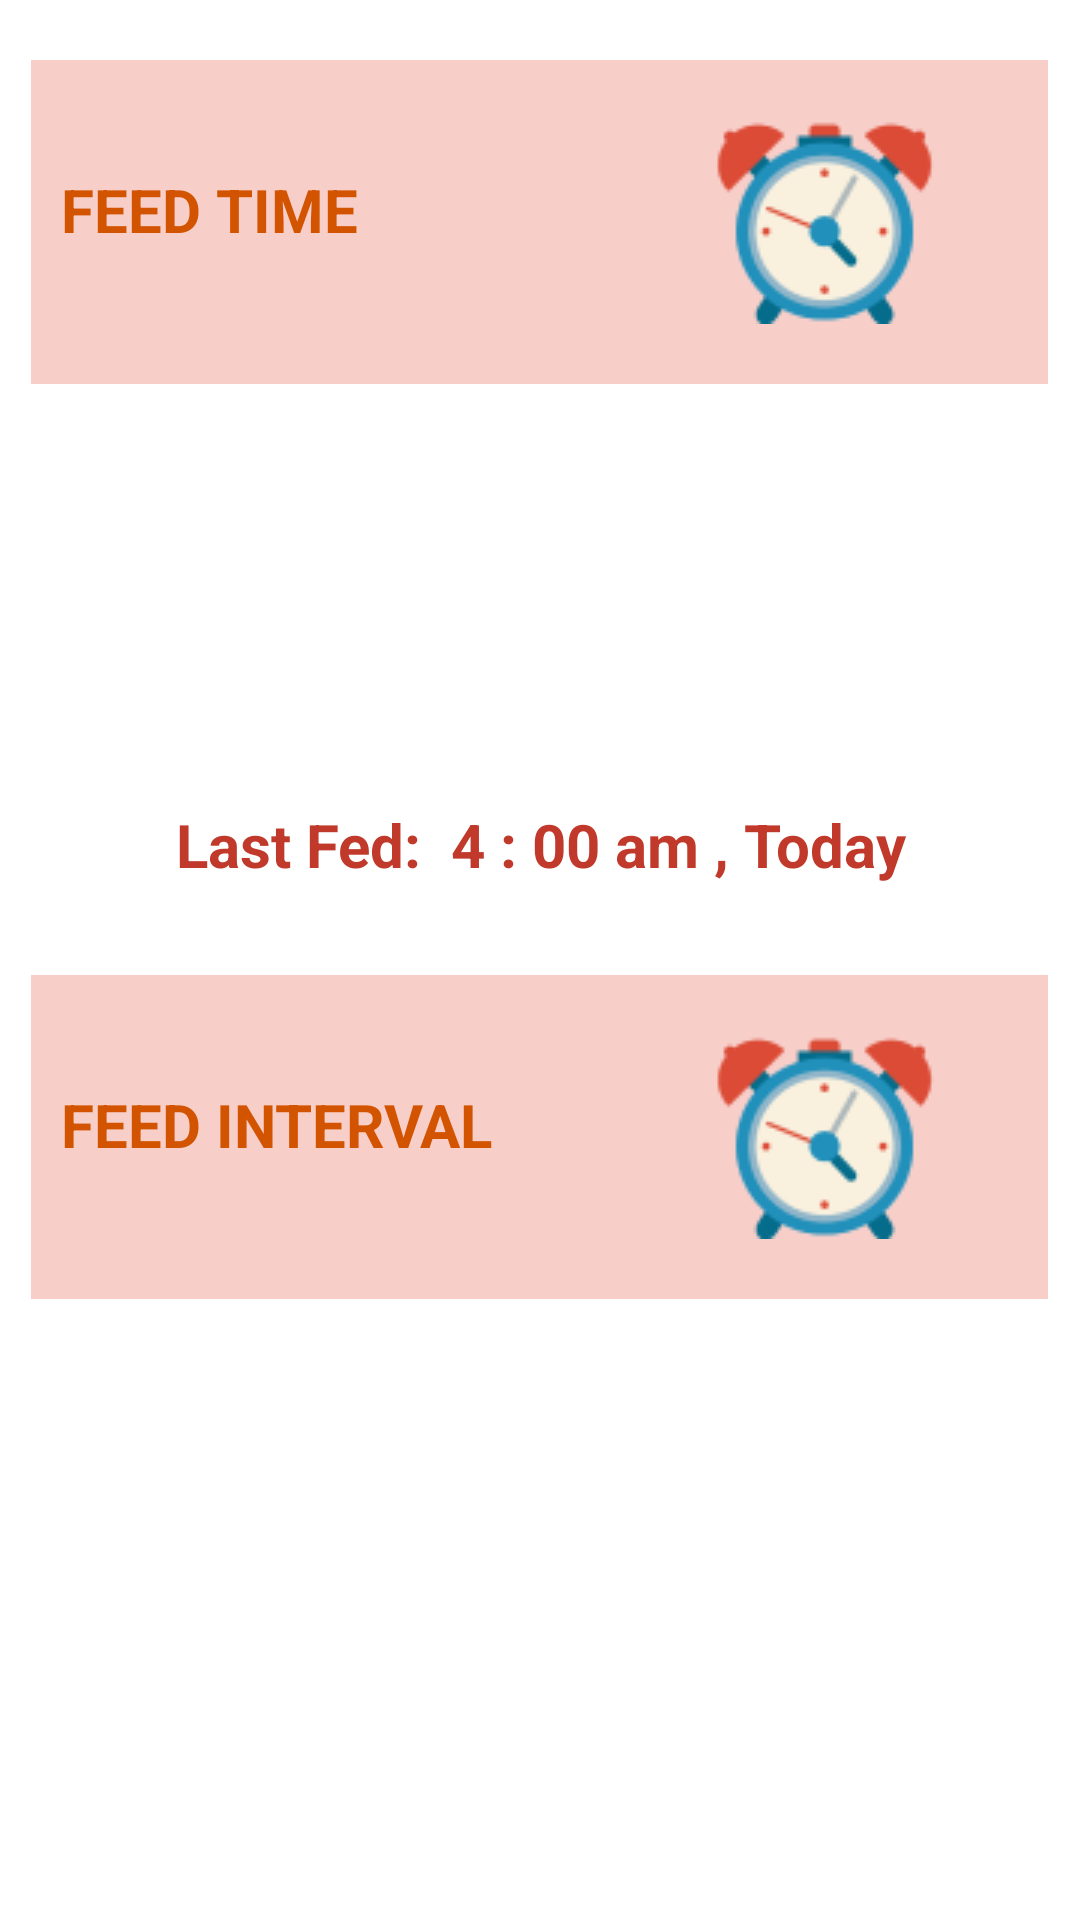

Here is an Android app screen rendered from its layout file. Give the layout XML and the strings, colors and styles it references.
<!-- AndroidManifest.xml: application theme Theme.FeedMe -->
<!-- res/layout/activity_set_time.xml -->
<?xml version="1.0" encoding="utf-8"?>
<LinearLayout xmlns:android="http://schemas.android.com/apk/res/android"
    xmlns:app="http://schemas.android.com/apk/res-auto"
    xmlns:tools="http://schemas.android.com/tools"
    android:layout_width="match_parent"
    android:layout_height="match_parent"
    android:orientation="vertical">

    <RelativeLayout
        android:layout_width="wrap_content"
        android:layout_height="wrap_content"
        android:layout_gravity="center_horizontal"
        android:layout_marginTop="20dp">

        <LinearLayout
            android:id="@+id/linearLayoutFeedTime"
            android:layout_width="339dp"
            android:layout_height="108dp"
            android:background="#f8cec9"
            android:orientation="horizontal">

            <TextView
                android:id="@+id/textViewFeedTime"
                android:layout_width="198dp"
                android:layout_height="35dp"
                android:layout_gravity="center_vertical"
                android:layout_marginStart="10dp"
                android:gravity="start"
                android:text="Feed Time"
                android:textAllCaps="true"
                android:textColor="#D35400"
                android:textSize="20sp"
                android:textStyle="bold" />

            <ImageView
                android:id="@+id/imageViewSetTimer"
                android:layout_width="73dp"
                android:layout_height="68dp"
                android:layout_gravity="center_vertical"
                android:layout_marginStart="20dp"
                android:src="@drawable/image2" />

        </LinearLayout>

    </RelativeLayout>

    <TextView
        android:id="@+id/time"
        android:layout_width="match_parent"
        android:layout_height="70dp"
        android:layout_marginStart="35dp"
        android:layout_marginTop="30dp"
        android:layout_marginEnd="35dp"
        android:gravity="center"
        android:textColor="@color/black"
        android:textSize="40sp"
        android:textStyle="bold"
        tools:text="08 : 10 am" />

    <TextView
        android:id="@+id/lastFeed"
        android:layout_width="match_parent"
        android:layout_height="47dp"
        android:layout_marginStart="35dp"
        android:layout_marginTop="30dp"
        android:layout_marginEnd="35dp"
        android:gravity="center"
        android:text="Last Fed:  4 : 00 am , Today"
        android:textColor="#C0392B"
        android:textSize="20sp"
        android:textStyle="bold" />


    <RelativeLayout
        android:layout_width="wrap_content"
        android:layout_height="wrap_content"
        android:layout_gravity="center_horizontal"
        android:layout_marginTop="20dp">

        <LinearLayout
            android:id="@+id/linearLayoutFeedInterval"
            android:layout_width="339dp"
            android:layout_height="108dp"
            android:background="#f8cec9"
            android:orientation="horizontal">

            <TextView
                android:id="@+id/textViewFeedInterval"
                android:layout_width="198dp"
                android:layout_height="35dp"
                android:layout_gravity="center_vertical"
                android:layout_marginStart="10dp"
                android:gravity="start"
                android:text="Feed Interval"
                android:textAllCaps="true"
                android:textColor="#D35400"
                android:textSize="20sp"
                android:textStyle="bold" />

            <ImageView
                android:id="@+id/imageViewFeedInterval"
                android:layout_width="73dp"
                android:layout_height="68dp"
                android:layout_gravity="center_vertical"
                android:layout_marginStart="20dp"
                android:src="@drawable/image2" />

        </LinearLayout>

    </RelativeLayout>

    <TextView
        android:id="@+id/timeFeedInterval"
        android:layout_width="match_parent"
        android:layout_height="70dp"
        android:layout_marginStart="35dp"
        android:layout_marginTop="30dp"
        android:layout_marginEnd="35dp"
        android:gravity="center"
        android:textColor="@color/black"
        android:textSize="40sp"
        android:textStyle="bold"
        tools:text="08 : 10 am" />

</LinearLayout>
<!-- resources referenced by this layout -->
<resources>
  <color name="black">#FF000000</color>
  <!-- drawable image2: png bitmap (drawable, 6026 bytes) -->
  <style name="Theme.FeedMe" parent="Theme.MaterialComponents.Light.NoActionBar">
          
          <item name="colorPrimary">@color/purple_500</item>
          <item name="colorPrimaryVariant">@color/purple_700</item>
          <item name="colorOnPrimary">@color/white</item>
          
          <item name="colorSecondary">@color/teal_200</item>
          <item name="colorSecondaryVariant">@color/teal_700</item>
          <item name="colorOnSecondary">@color/black</item>
          
          <item name="android:statusBarColor" tools:targetApi="l">?attr/colorPrimaryVariant</item>
          
      </style>
  <color name="purple_500">#FF6200EE</color>
  <color name="purple_700">#FF3700B3</color>
  <color name="white">#FFFFFFFF</color>
  <color name="teal_200">#FF03DAC5</color>
  <color name="teal_700">#FF018786</color>
</resources>
